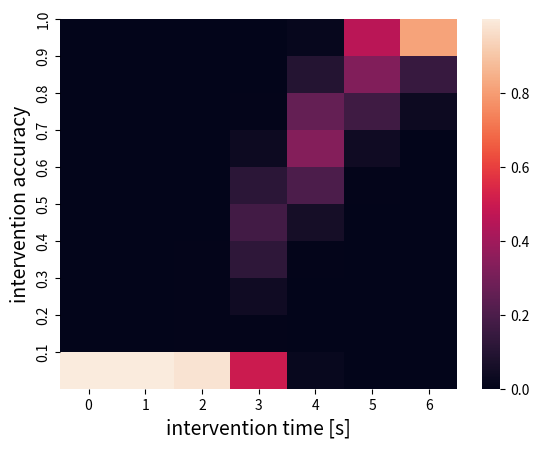

The script that saved this image:
#!/usr/bin/python3
# -*-coding:utf-8-*-
import scipy.stats as stats
import matplotlib.pyplot as plt
import seaborn as sns
import numpy as np

class OperatorModel:
    def __init__(self, min_time, min_time_var, acc_time_min, acc_time_var, acc_time_slope, int_time_list):
        self.min_time = min_time
        self.min_time_var = min_time_var
        self.acc_time_min = acc_time_min
        self.acc_time_var = acc_time_var
        self.acc_time_slope = acc_time_slope
        self.acc_list = [0.5, 0.75, 1.0]
        
        self.int_time_list = int_time_list
        self.inttime_acc_prob_list = {}
        
        self.init_performance_model()


    def init_performance_model(self):
        self.inttime_acc_prob_list = {}
        for int_time in self.int_time_list:
            self.inttime_acc_prob_list[int_time] = self.calc_acc_prob(int_time)
            
    def calc_acc_prob(self, int_time):
        """return intervention acc list[[int_acc, prob],...]
        """

        # no interventioon
        min_time_norm = stats.norm(loc=self.min_time, scale=self.min_time_var)
        intervention_prob = min_time_norm.cdf(int_time) # NOTE: 0.5 was added to int_time

        int_acc_mean = min(1.0, max(0.0, self.acc_time_min + self.acc_time_slope*(int_time-self.min_time))) 
        int_acc_norm = stats.norm(loc=int_acc_mean, scale=self.acc_time_var)
        acc_prob = [] # [[acc, prob]]
        acc_for_cdf = np.linspace(self.acc_list[0], self.acc_list[-1], len(self.acc_list)+1)

        # mid probability is whithin the area
        for i in range(1, len(self.acc_list)-1):
            prob = (int_acc_norm.cdf(acc_for_cdf[i+1]) - int_acc_norm.cdf(acc_for_cdf[i]))*intervention_prob
            acc_prob.append([self.acc_list[i], prob])
        # side probability is cumulative from -inf/inf 
        acc_prob.append([self.acc_list[0], int_acc_norm.cdf(acc_for_cdf[1])*intervention_prob])
        acc_prob.append([self.acc_list[-1], (1.0 - int_acc_norm.cdf(acc_for_cdf[-2]))*intervention_prob])
        acc_prob.append([None, 1.0 - intervention_prob]) 


        return acc_prob

    def get_acc_prob(self, int_time):
        return self.inttime_acc_prob_list[int_time]

    def int_acc(self, int_time):

        if int_time < self.min_time:
            acc = None
        else:
            acc = self.min_time + self.acc_time_slope*(int_time - self.min_time)
            acc = min(acc, 1.0)
        
        return [[acc, 1.0]]

    
if __name__=="__main__":
    min_time = 3
    min_time_var = 0.5
    acc_time_min = 0.5
    acc_time_var = 0.1
    acc_time_slope = 0.2
    int_time_list = [0, 1, 2, 3, 4, 5, 6]
    operator_model = OperatorModel(
        min_time,
        min_time_var,
        acc_time_min,
        acc_time_var,
        acc_time_slope,
        int_time_list,
        )
    acc = operator_model.get_acc_prob(4)
    print(acc)
    operator_model.acc_list = np.linspace(0.1, 1.0, 10).tolist()
    operator_model.init_performance_model()
    
    acc_mat = np.zeros((len(int_time_list), len(operator_model.acc_list)))
    for int_time in int_time_list:
        acc_prob_list = operator_model.get_acc_prob(int_time)
        for acc_prob in acc_prob_list:
            print(acc_prob)
            if acc_prob[0] is None:
                acc_mat[int_time,0] = acc_prob[1]
            else:
                acc_mat[int_time, int(10*acc_prob[0]-1)] = acc_prob[1]
    sns.heatmap(np.rot90(acc_mat))
    plt.yticks([i for i in range(10)], [round(i, 1) for i in np.linspace(1.0, 0.1, 10).tolist()])
    plt.xlabel("intervention time [s]", fontsize=14)
    plt.ylabel("intervention accuracy", fontsize=14)
    plt.show()
